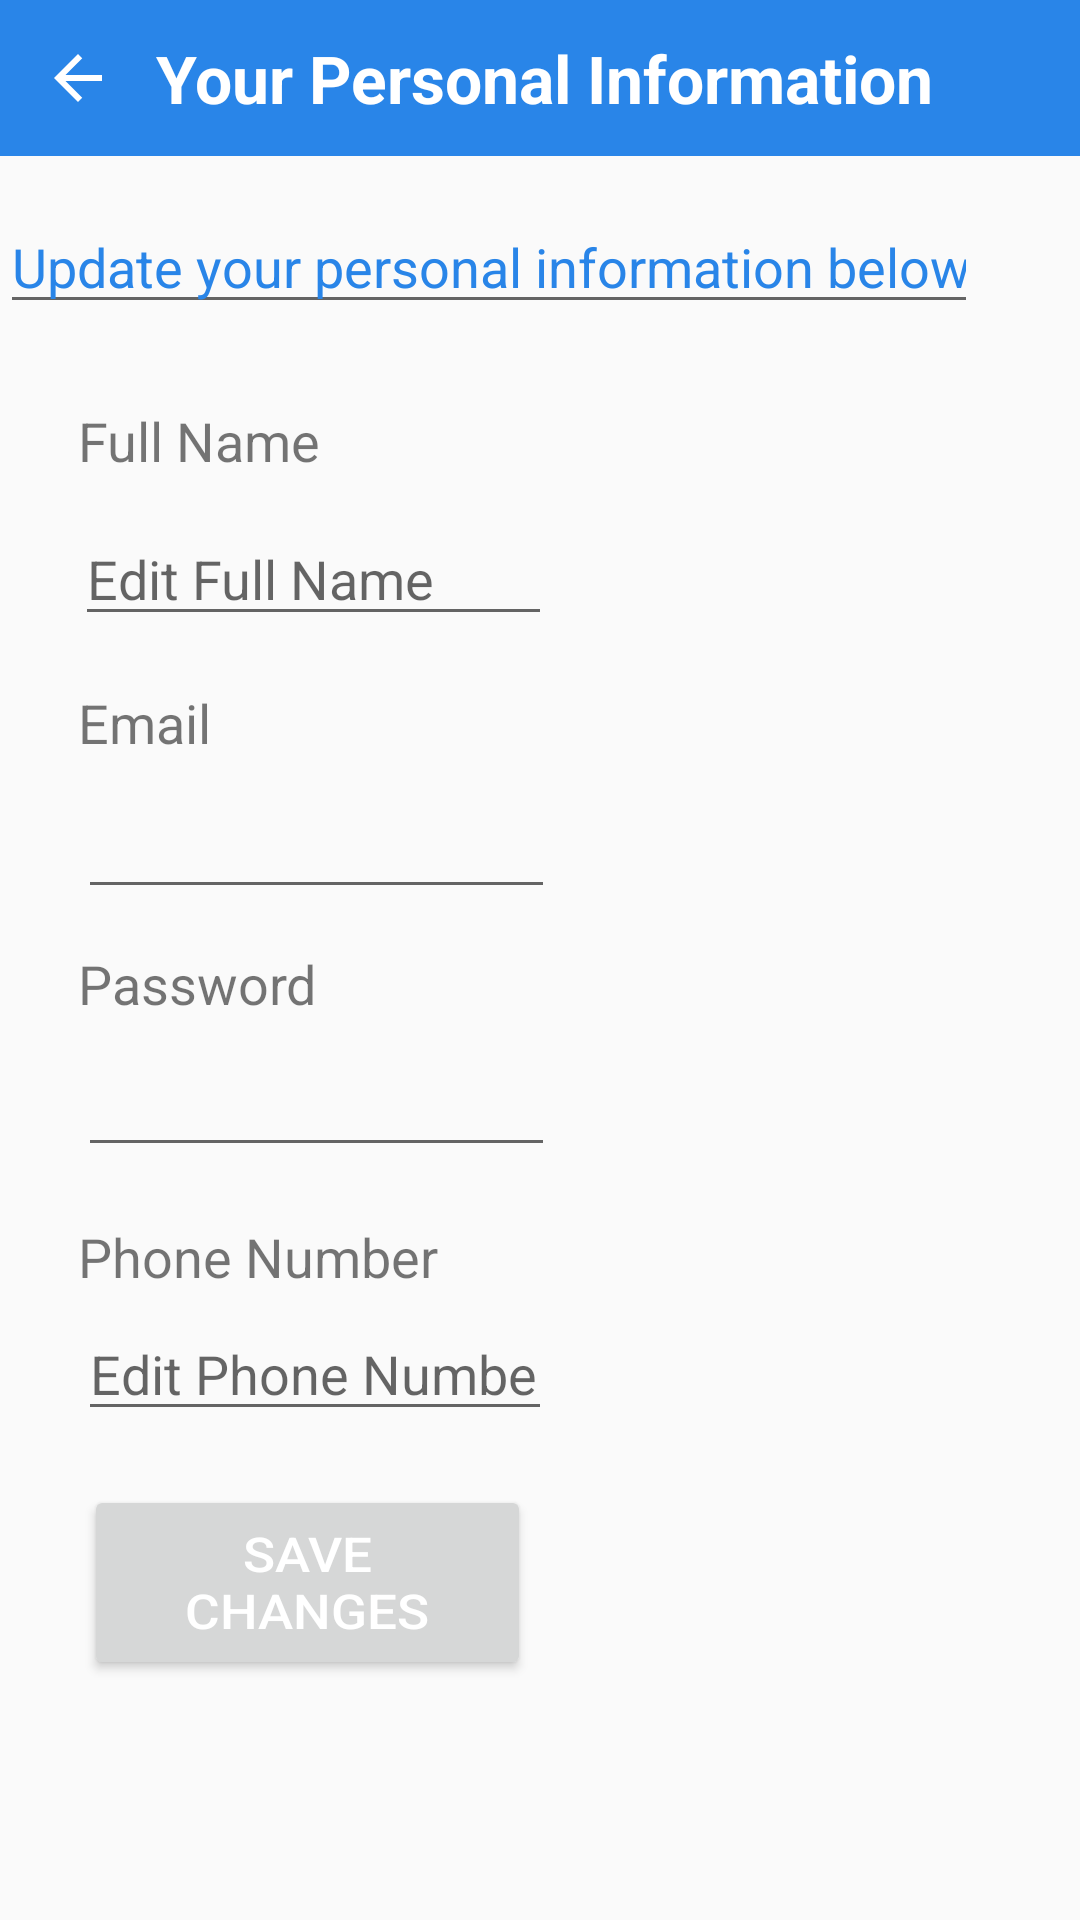

Reconstruct the res/layout file that produces this screen, plus the resources it refers to.
<!-- AndroidManifest.xml: application theme Theme.MyApplication -->
<!-- res/layout/fragment_tutor_personal_information.xml -->
<?xml version="1.0" encoding="utf-8"?>
<RelativeLayout xmlns:android="http://schemas.android.com/apk/res/android"
    xmlns:app="http://schemas.android.com/apk/res-auto"
    xmlns:tools="http://schemas.android.com/tools"
    android:layout_width="match_parent"
    android:layout_height="match_parent"
    tools:context=".TutorPersonalInformation">

    <RelativeLayout
        android:layout_width="match_parent"
        android:layout_height="wrap_content"
        android:background="@color/blue"
        android:padding="10dp"
        android:id="@+id/toolbar">

        <TextView
            android:layout_width="wrap_content"
            android:layout_height="wrap_content"
            android:text="Your Personal Information"
            android:textSize="22sp"
            android:textStyle="bold"
            android:textColor="@color/white"
            android:layout_marginStart="10dp"
            android:layout_centerVertical="true"
            android:layout_toEndOf="@id/account_back_btn"/>

        <ImageButton
            android:id="@+id/account_back_btn"
            android:layout_width="32dp"
            android:layout_height="32dp"
            android:layout_centerVertical="true"
            android:background="?attr/selectableItemBackgroundBorderless"
            android:src="@drawable/back_arrow_icon"
            app:tint="@color/white"
            tools:ignore="TouchTargetSizeCheck,SpeakableTextPresentCheck" />

    </RelativeLayout>

    <ImageView
        android:id="@+id/profilepic"
        android:layout_width="109dp"
        android:layout_height="99dp"
        android:layout_alignParentStart="true"
        android:layout_alignParentEnd="true"
        android:layout_alignParentBottom="true"
        android:layout_marginStart="147dp"
        android:layout_marginEnd="155dp"
        android:layout_marginBottom="578dp"
        android:contentDescription="@string/account_profile_picture_desc"
        tools:src="@tools:sample/avatars" />

    <EditText
        android:id="@+id/displayMessage1"
        android:layout_width="338dp"
        android:layout_height="wrap_content"
        android:layout_alignParentEnd="true"
        android:layout_alignParentBottom="true"
        android:layout_marginEnd="34dp"
        android:layout_marginBottom="532dp"
        android:ems="10"
        android:inputType="text"
        android:textColor="@color/blue"
        android:text="Update your personal information below" />

    <TextView
        android:id="@+id/tutorFullName"
        android:layout_width="369dp"
        android:layout_height="wrap_content"
        android:layout_alignParentStart="true"
        android:layout_alignParentEnd="true"
        android:layout_alignParentBottom="true"
        android:layout_marginStart="26dp"
        android:layout_marginEnd="15dp"
        android:layout_marginBottom="481dp"
        android:ems="10"
        android:text="Full Name"
        android:textSize="18sp" />

    <EditText
        android:id="@+id/tutorEditFullName"
        android:layout_width="wrap_content"
        android:layout_height="wrap_content"
        android:layout_alignParentStart="true"
        android:layout_alignParentEnd="true"
        android:layout_alignParentBottom="true"
        android:layout_marginStart="25dp"
        android:layout_marginEnd="176dp"
        android:layout_marginBottom="428dp"
        android:ems="10"
        android:hint="Edit Full Name"
        android:inputType="text"
        android:text="" />

    <TextView
        android:id="@+id/tutorEmail"
        android:layout_width="387dp"
        android:layout_height="wrap_content"
        android:layout_alignParentStart="true"
        android:layout_alignParentEnd="true"
        android:layout_alignParentBottom="true"
        android:layout_marginStart="26dp"
        android:layout_marginEnd="-2dp"
        android:layout_marginBottom="387dp"
        android:ems="10"
        android:text="Email"
        android:textSize="18sp" />

    <EditText
        android:id="@+id/tutorEditEmailAddress"
        android:layout_width="wrap_content"
        android:layout_height="wrap_content"
        android:layout_alignParentStart="true"
        android:layout_alignParentEnd="true"
        android:layout_alignParentBottom="true"
        android:layout_marginStart="26dp"
        android:layout_marginEnd="175dp"
        android:layout_marginBottom="337dp"
        android:clickable="false"
        android:cursorVisible="false"
        android:ems="10"
        android:focusable="false" />

    <TextView
        android:id="@+id/tutorPassword"
        android:layout_width="373dp"
        android:layout_height="wrap_content"
        android:layout_alignParentStart="true"
        android:layout_alignParentEnd="true"
        android:layout_alignParentBottom="true"
        android:layout_marginStart="26dp"
        android:layout_marginEnd="12dp"
        android:layout_marginBottom="300dp"
        android:text="Password"
        android:textSize="18sp" />

    <EditText
        android:id="@+id/tutorEditTextPassword"
        android:layout_width="wrap_content"
        android:layout_height="wrap_content"
        android:layout_alignParentStart="true"
        android:layout_alignParentEnd="true"
        android:layout_alignParentBottom="true"
        android:layout_marginStart="26dp"
        android:layout_marginEnd="175dp"
        android:layout_marginBottom="251dp"
        android:clickable="false"
        android:cursorVisible="false"
        android:ems="10"
        android:focusable="false" />

    <TextView
        android:id="@+id/tutorPhoneNumber"
        android:layout_width="383dp"
        android:layout_height="wrap_content"
        android:layout_alignParentStart="true"
        android:layout_alignParentEnd="true"
        android:layout_alignParentBottom="true"
        android:layout_marginStart="26dp"
        android:layout_marginEnd="2dp"
        android:layout_marginBottom="209dp"
        android:text="Phone Number"
        android:textSize="18sp" />

    <EditText
        android:id="@+id/tutorEditPhoneNumber"
        android:layout_width="wrap_content"
        android:layout_height="wrap_content"
        android:layout_alignParentStart="true"
        android:layout_alignParentEnd="true"
        android:layout_alignParentBottom="true"
        android:layout_marginStart="26dp"
        android:layout_marginEnd="176dp"
        android:layout_marginBottom="163dp"
        android:ems="10"
        android:hint="Edit Phone Number"
        android:inputType="phone" />

    <Button
        android:id="@+id/tutorPersonalInformationBtn"
        android:layout_width="300dp"
        android:layout_height="65dp"
        android:layout_alignParentStart="true"
        android:layout_alignParentEnd="true"
        android:layout_alignParentBottom="true"
        android:layout_marginStart="28dp"
        android:layout_marginEnd="183dp"
        android:layout_marginBottom="80dp"
        android:text="Save Changes"
        android:textColor="@color/white"
        android:textScaleX="1.10"
        android:textSize="16sp"
        app:backgroundTint="#1F0EBC" />


</RelativeLayout>
<!-- resources referenced by this layout -->
<resources>
  <color name="blue">#FF2985E8</color>
  <color name="white">#FFFFFFFF</color>
  <!-- drawable back_arrow_icon (drawable) -->
  <vector android:autoMirrored="true" android:height="24dp"
      android:tint="#FFFFFF" android:viewportHeight="24"
      android:viewportWidth="24" android:width="24dp" xmlns:android="http://schemas.android.com/apk/res/android">
      <path android:fillColor="@android:color/white" android:pathData="M20,11H7.83l5.59,-5.59L12,4l-8,8 8,8 1.41,-1.41L7.83,13H20v-2z"/>
  </vector>
  <string name="account_profile_picture_desc">Tutor Profile Picture</string>
  <style name="Theme.MyApplication" parent="android:Theme.Material.Light.DarkActionBar" />
</resources>
